The GitHub repository JerryNCX/FYP-Dataset contains a labelled image folder "split_dataset" with 8 categories: case, CPU, CPU cooler, internal hard drive, memory, motherboard, power supply, video card. Examples follow, each with its label.

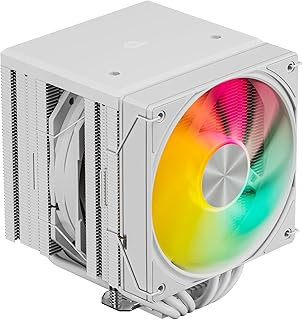
Label: CPU cooler

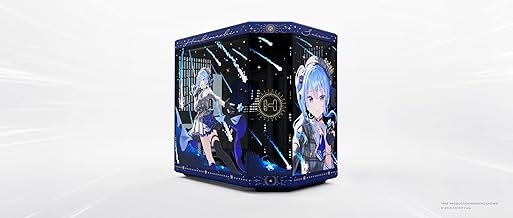
Label: case

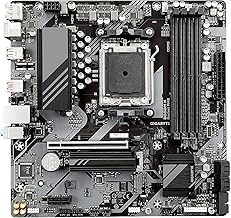
Label: motherboard

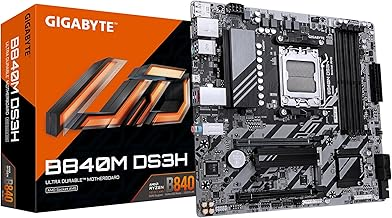
Label: motherboard

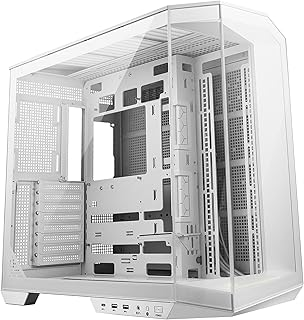
Label: case

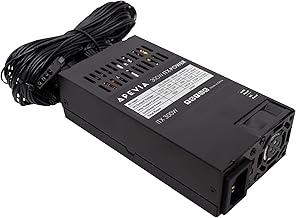
Label: power supply
